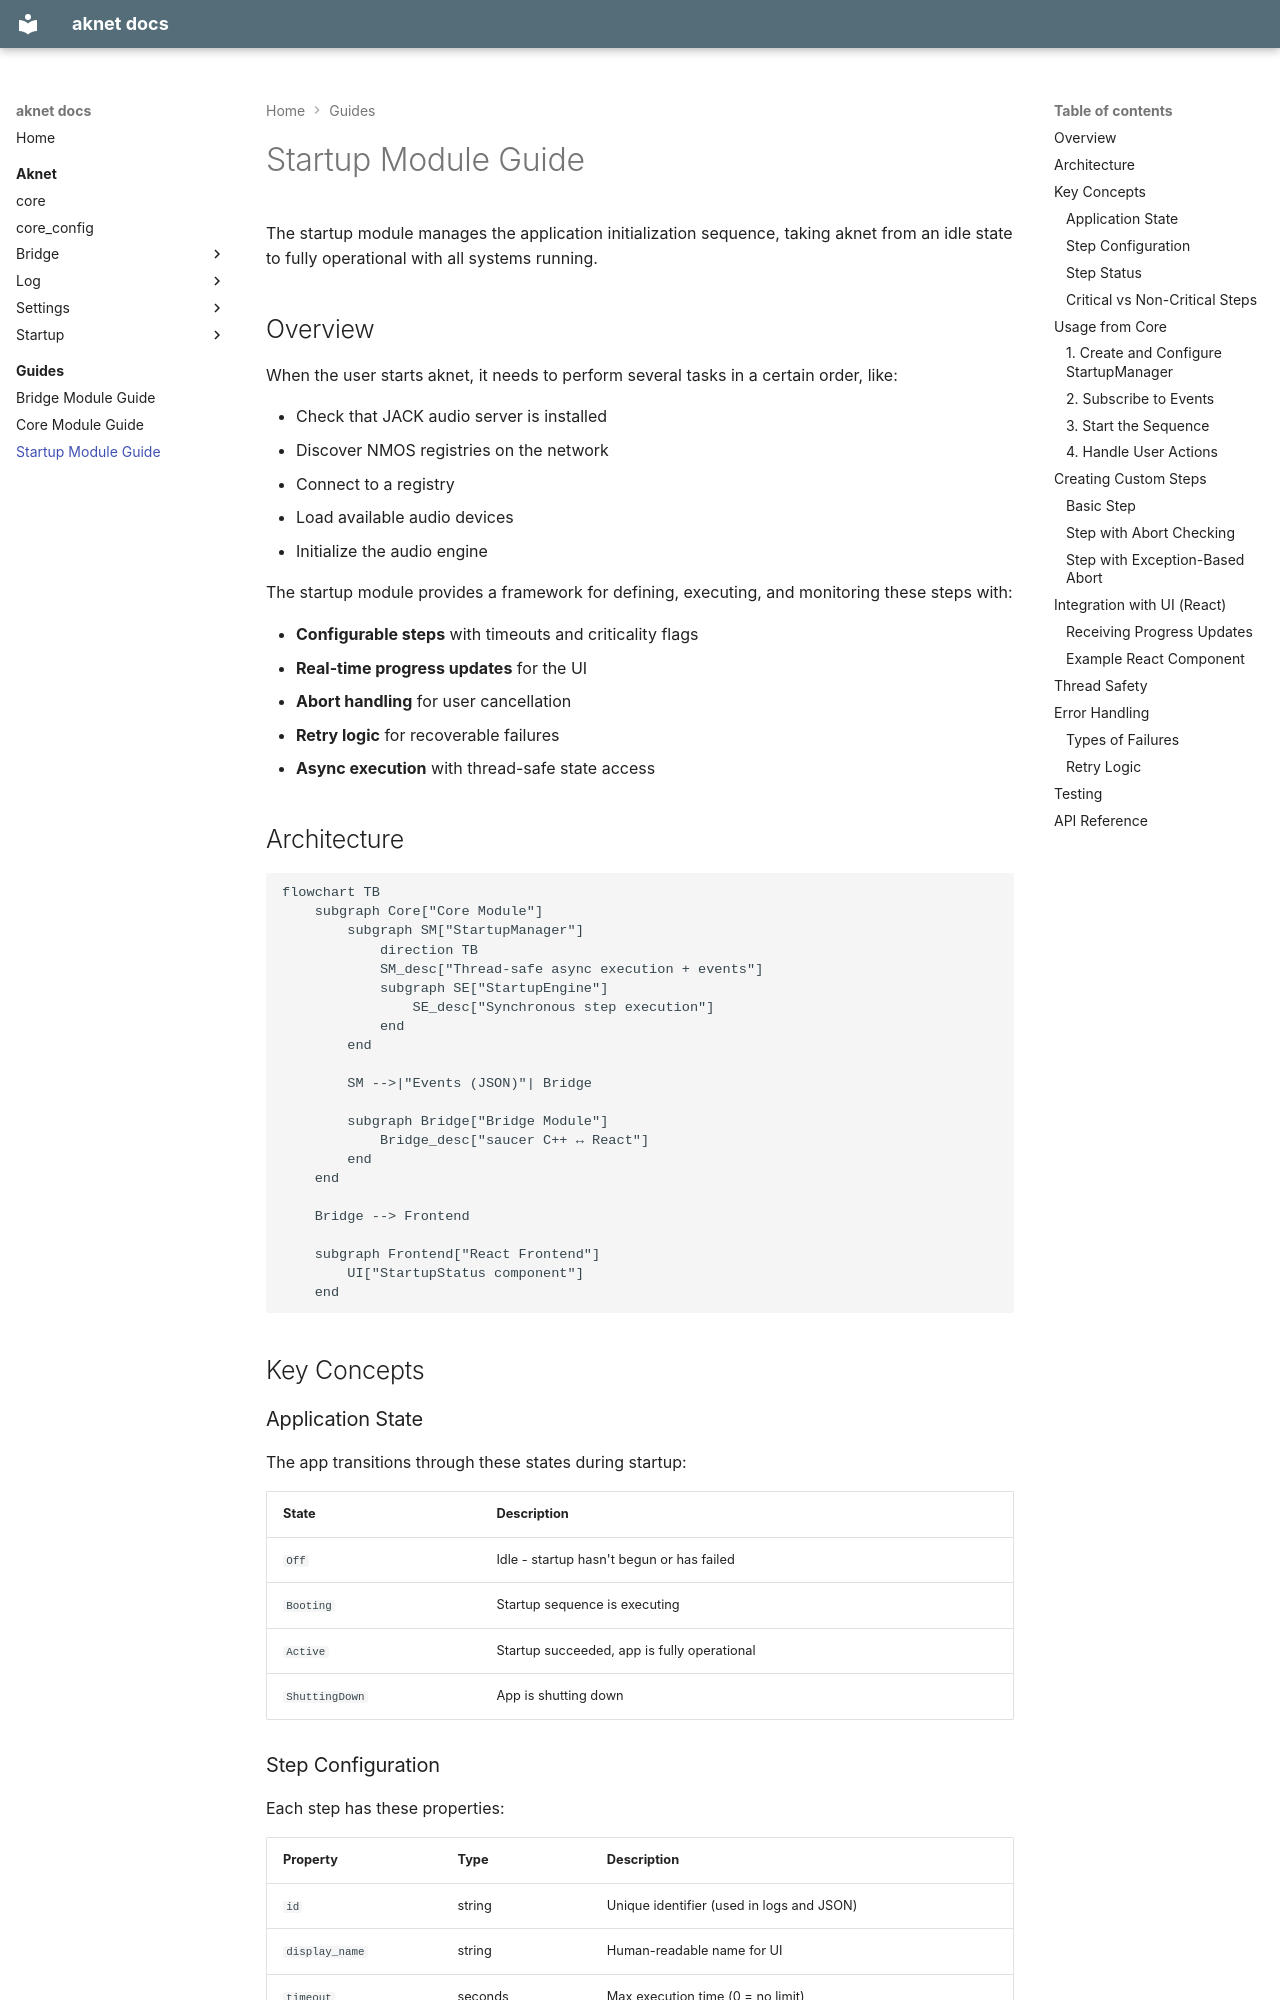

repository: nicolasdesilles/aknet · page: guides/startup-module/index.html · generator: mkdocs

---
title: Startup Module Guide
---

# Startup Module Guide

The startup module manages the application initialization sequence, taking aknet from an idle state to fully operational with all systems running.

## Overview

When the user starts aknet, it needs to perform several tasks in a certain order, like:

- Check that JACK audio server is installed
- Discover NMOS registries on the network
- Connect to a registry
- Load available audio devices
- Initialize the audio engine

The startup module provides a framework for defining, executing, and monitoring these steps with:

- **Configurable steps** with timeouts and criticality flags
- **Real-time progress updates** for the UI
- **Abort handling** for user cancellation
- **Retry logic** for recoverable failures
- **Async execution** with thread-safe state access

## Architecture

```mermaid
flowchart TB
    subgraph Core["Core Module"]
        subgraph SM["StartupManager"]
            direction TB
            SM_desc["Thread-safe async execution + events"]
            subgraph SE["StartupEngine"]
                SE_desc["Synchronous step execution"]
            end
        end
        
        SM -->|"Events (JSON)"| Bridge
        
        subgraph Bridge["Bridge Module"]
            Bridge_desc["saucer C++ ↔ React"]
        end
    end
    
    Bridge --> Frontend
    
    subgraph Frontend["React Frontend"]
        UI["StartupStatus component"]
    end
```

## Key Concepts

### Application State

The app transitions through these states during startup:

| State | Description |
|-------|-------------|
| `Off` | Idle - startup hasn't begun or has failed |
| `Booting` | Startup sequence is executing |
| `Active` | Startup succeeded, app is fully operational |
| `ShuttingDown` | App is shutting down |

### Step Configuration

Each step has these properties:

| Property | Type | Description |
|----------|------|-------------|
| `id` | string | Unique identifier (used in logs and JSON) |
| `display_name` | string | Human-readable name for UI |
| `timeout` | seconds | Max execution time (0 = no limit) |
| `critical` | bool | If true, failure stops the entire sequence |
| `can_skip` | bool | If true, step can be skipped |
